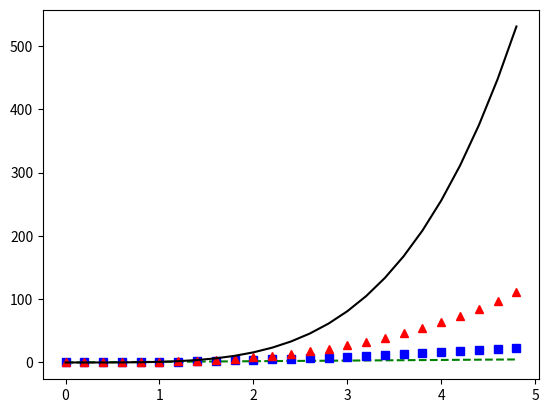

The script that saved this image:

#Write a Python program to plot several lines with different format styles in one command using arrays.


import numpy as np
import matplotlib.pyplot as plt


t = np.arange(0, 5, 0.2)

plt.plot(t, t, 'g--', t, t**2, 'bs', t, t**3, 'r^',t,t**4,'k')
plt.show()